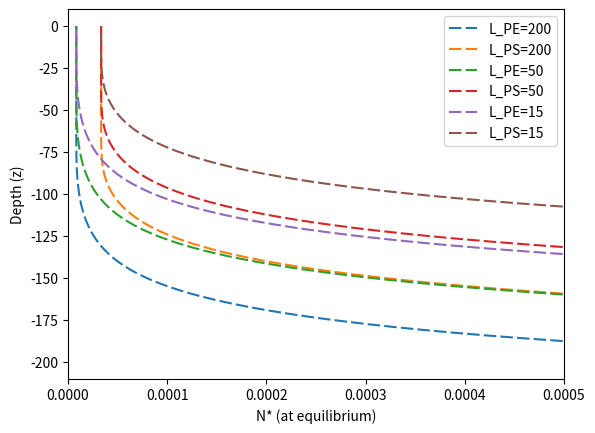
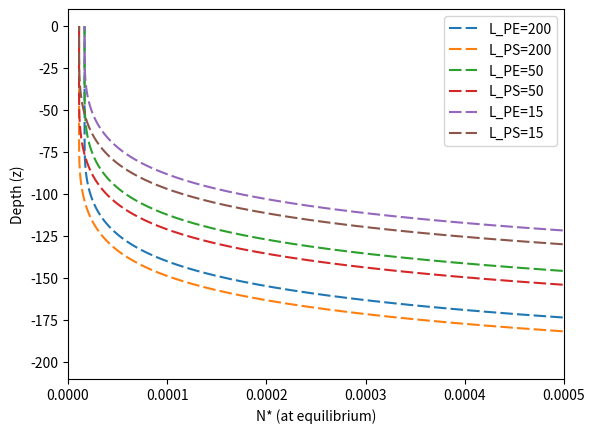

The matplotlib source for these figures, in order:
# -*- coding: utf-8 -*-
"""
Created on Wed Jun 24 21:14:40 2020

@author: yguzmanhernandez
"""
import numpy as np
import matplotlib.pyplot as plt
 
N0 = 10;     #Nutrient initial value
N = N0;
P0 = 10;     #Phytoplankton intial value
PE = P0;
#GP = 60;     #max growth rate (1 phyto per day) ; 0.001 - 10 "realistic range"
#GS = 15;
k = 0.05;    #half-saturation parameter (starting w/half of 10) ; 0.01 - 5 "realistic range"
K = 0.05;     # light decay 
I_0 = 1000;  #light intensity (I/I_o)
m = 0.01;     #mortality rate ("slow") ; << G_max
mPS = 0.01;   #"quadratic mortality" is an option
z = np.linspace(-200, 0, 2000)

I = I_0*np.exp(K*z) 

ntime = np.arange(10000)   # of timesteps; create time array of 1000 components
dt = 0.01          # time step of (1 day) 
days = dt*np.arange(10000)   #outputs number of days; multiplies 'ntime*dt'
#I = np.arange(0, 2, 0.01) 

##### Depth v Phyto Growth #####
fig, ax = plt.subplots()
for L_PE in [200, 50, 15]:
    GP = 60;    #60
    GS = 15;    #15
    L_PS = L_PE
    G_PE = GP*(1-np.exp(-L_PE*I/I_0))
    G_PS = GS*(1-np.exp(-L_PS*I/I_0))
    N_PS = ((mPS/G_PS)*k)/(1 - (mPS/G_PS))
    N_PE = ((m/G_PE)*k)/(1 - (m/G_PE))
    line1, = ax.plot(N_PE, z, dashes=[6, 2], label='L_PE=' +str(L_PE))
    line2, = ax.plot(N_PS, z, dashes=[6, 2], label='L_PS=' +str(L_PS))
    

ax.set_xlim((0, 0.0005))    # setting the x axis limits to 10^-4
ax.legend()

plt.xlabel('N* (at equilibrium)')
plt.ylabel('Depth (z)')


##### Depth v Phyto Growth (different Growth rate values) #####
fig, ax = plt.subplots()
for L_PE in [200, 50, 15]:  # creating a 'for loop' with  range 
    GP = 30;    #10, 10, 20, 30
    GS = 45;    #25, 40, 60, 45
    L_PS = L_PE
    G_PE = GP*(1-np.exp(-L_PE*I/I_0))
    G_PS = GS*(1-np.exp(-L_PS*I/I_0))
    N_PS = ((mPS/G_PS)*k)/(1 - (mPS/G_PS))
    N_PE = ((m/G_PE)*k)/(1 - (m/G_PE))
    line1, = ax.plot(N_PE, z, dashes=[6, 2], label= 'L_PE=' +str(L_PE))
    line2, = ax.plot(N_PS, z, dashes=[6, 2], label='L_PS=' +str(L_PS))

# 0.0005, 0.0008
ax.set_xlim((0, 0.0005))    # setting the x axis limits to 10^-4
ax.legend()

plt.xlabel('N* (at equilibrium)')
plt.ylabel('Depth (z)')

'''
fig, ax = plt.subplots()

line1, = ax.plot(G_PE, I, label='Picoeukaryotes (PE)')
line1.set_dashes([2, 2, 10, 2])   # 2pt line, 2pt break, 10pt line, 2pt break
line2, = ax.plot(G_PS, I, dashes=[6, 2], label='Synechococcus (PS)')

ax.legend()
#plt.plot(G_PE, I)
plt.xlabel('Growth rate of Phytoplankton')
plt.ylabel('Light intensity(I)')
#plt.plot(G_PS, I)

fig, ax = plt.subplots()

line1, = ax.plot(G_PE, z, label='Picoeukaryotes (PE)')
line1.set_dashes([2, 2, 10, 2])   # 2pt line, 2pt break, 10pt line, 2pt break
line2, = ax.plot(G_PS, z, dashes=[6, 2], label='Synechococcus (PS)')

ax.legend()
#plt.plot(G_PE, I)
plt.xlabel('Growth rate of Phytoplankton')
plt.ylabel('Depth(z)')
'''
############## Light intensity (I) v. L_PE ################
'''
L_PE = 200;
G_PE = GP*(1-np.exp(-L_PE*I/I_0))  
fig, ax = plt.subplots()

line1, = ax.plot(G_PE, I, dashes=[6, 2], label='L_PE = 15')
L_PE = 100
G_PE = GP*(1-np.exp(-L_PE*I/I_0)) 
line2, = ax.plot(G_PE, I, dashes=[6, 2], label='L_PE = 13')
L_PE = 80
G_PE = GP*(1-np.exp(-L_PE*I/I_0)) 
line3, = ax.plot(G_PE, I, dashes=[6, 2], label='L_PE = 11')
L_PE = 60
G_PE = GP*(1-np.exp(-L_PE*I/I_0)) 
line4, = ax.plot(G_PE, I, dashes=[6, 2], label='L_PE = 9')
L_PE = 40
G_PE = GP*(1-np.exp(-L_PE*I/I_0)) 
line5, = ax.plot(G_PE, I, dashes=[6, 2], label='L_PE = 7')
####### Synechococcus ######
L_PS = 150;
G_PS = GS*(1-np.exp(-L_PS*I/I_0))
line6, = ax.plot(G_PS, I, dashes=[6, 2], label='L_PS = 15')
L_PS = 110
G_PS = GS*(1-np.exp(-L_PS*I/I_0)) 
line7, = ax.plot(G_PS, I, dashes=[6, 2], label='L_PS = 13')
L_PS = 90
G_PS = GS*(1-np.exp(-L_PS*I/I_0)) 
line8, = ax.plot(G_PS, I, dashes=[6, 2], label='L_PS = 11')
L_PS = 70
G_PS = GS*(1-np.exp(-L_PS*I/I_0)) 
line9, = ax.plot(G_PS, I, dashes=[6, 2], label='L_PS = 9')
L_PS = 30
G_PS = GS*(1-np.exp(-L_PS*I/I_0)) 
line10, = ax.plot(G_PS, I, dashes=[6, 2], label='L_PS = 7')
plt.title('Light sensitivity of Phytoplankton')
ax.legend()
plt.xlabel('Growth rate of Phytoplankton')
plt.ylabel('Light intensity(I)')
'''

''' 
L_PE = 15;
#G_PE = GP*(1-np.exp(-L_PE*I/I_0)) 
G_PE = PE*(GP*(1-np.exp(-L_PE*I))*(N/(k+N))*I - m) 
fig, ax = plt.subplots()

line1, = ax.plot(G_PE, z, dashes=[6, 2], label='L_PE = 15')
L_PE = 13
G_PE = GP*(1-np.exp(-L_PE*I/I_0)) 
line2, = ax.plot(G_PE, z, dashes=[6, 2], label='L_PE = 13')
L_PE = 11
G_PE = GP*(1-np.exp(-L_PE*I/I_0)) 
line3, = ax.plot(G_PE, z, dashes=[6, 2], label='L_PE = 11')
L_PE = 9
G_PE = GP*(1-np.exp(-L_PE*I/I_0)) 
line4, = ax.plot(G_PE, z, dashes=[6, 2], label='L_PE = 9')
L_PE = 7
G_PE = GP*(1-np.exp(-L_PE*I/I_0)) 
line5, = ax.plot(G_PE, z, dashes=[6, 2], label='L_PE = 7')
'''
####### Synechococcus ######
'''
L_PS = 15;
G_PS = GS*(1-np.exp(-L_PS*I/I_0))
line6, = ax.plot(G_PS, z, dashes=[6, 2], label='L_PS = 15')
L_PS = 13
G_PS = GS*(1-np.exp(-L_PS*I/I_0)) 
line7, = ax.plot(G_PS, z, dashes=[6, 2], label='L_PS = 13')
L_PS = 11
G_PS = GS*(1-np.exp(-L_PS*I/I_0)) 
line8, = ax.plot(G_PS, z, dashes=[6, 2], label='L_PS = 11')
L_PS = 9
G_PS = GS*(1-np.exp(-L_PS*I/I_0)) 
line9, = ax.plot(G_PS, z, dashes=[6, 2], label='L_PS = 9')
L_PS = 7
G_PS = GS*(1-np.exp(-L_PS*I/I_0)) 
line10, = ax.plot(G_PS, z, dashes=[6, 2], label='L_PS = 7')
plt.title('Light sensitivity of Phytoplankton')
ax.legend()
plt.xlabel('Growth rate of Phytoplankton')
plt.ylabel('Depth(z)')
'''